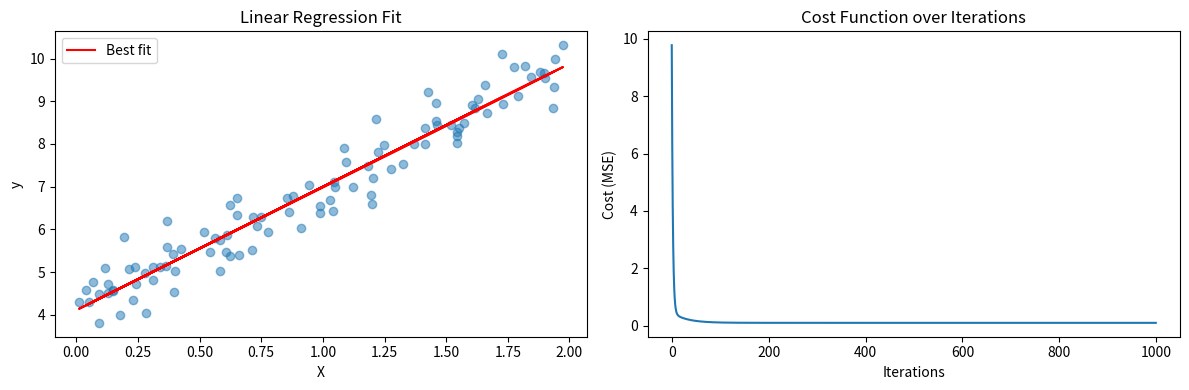

Reproduce this figure in Python.
import numpy as np
import matplotlib.pyplot as plt

def generate_random_data(n_samples=100, noise=0.5):
    """Generate random linear data with some noise"""
    np.random.seed(42)  # For reproducibility
    X = 2 * np.random.rand(n_samples, 1)  # Random features between 0 and 2
    y = 4 + 3 * X + np.random.randn(n_samples, 1) * noise  # y = 4 + 3x + noise
    return X, y

def compute_cost(X, y, theta):
    """Compute the mean squared error cost"""
    m = len(y)
    predictions = X.dot(theta)
    cost = (1/(2*m)) * np.sum(np.square(predictions - y))
    return cost

def gradient_descent(X, y, theta, learning_rate=0.01, iterations=1000, print_cost=False):
    """Perform gradient descent to minimize the cost function"""
    m = len(y)
    cost_history = np.zeros(iterations)
    
    for i in range(iterations):
        # Calculate predictions and errors
        predictions = X.dot(theta)
        errors = predictions - y
        
        # Update parameters
        gradients = (1/m) * X.T.dot(errors)
        theta = theta - learning_rate * gradients
        
        # Store cost for plotting
        cost_history[i] = compute_cost(X, y, theta)
        
        # Print cost every 100 iterations
        if print_cost and i % 100 == 0:
            print(f"Iteration {i}: Cost = {cost_history[i]:.4f}")
    
    return theta, cost_history

# Generate random data
X, y = generate_random_data(100, 0.5)

# Add bias term (x0 = 1) to X
X_b = np.c_[np.ones((len(X), 1)), X]

# Initialize parameters
theta = np.random.randn(2, 1)

# Hyperparameters
learning_rate = 0.1
iterations = 1000

# Run gradient descent
theta_optimized, cost_history = gradient_descent(
    X_b, y, theta, learning_rate, iterations, print_cost=True
)

# Print results
print(f"\nOptimized parameters:")
print(f"Theta0 (bias): {theta_optimized[0][0]:.4f}")
print(f"Theta1 (weight): {theta_optimized[1][0]:.4f}")

# Plot the results
plt.figure(figsize=(12, 4))

# Plot 1: Data and best fit line
plt.subplot(1, 2, 1)
plt.scatter(X, y, alpha=0.5)
plt.plot(X, X_b.dot(theta_optimized), 'r-', label='Best fit')
plt.title('Linear Regression Fit')
plt.xlabel('X')
plt.ylabel('y')
plt.legend()

# Plot 2: Cost function over iterations
plt.subplot(1, 2, 2)
plt.plot(cost_history)
plt.title('Cost Function over Iterations')
plt.xlabel('Iterations')
plt.ylabel('Cost (MSE)')

plt.tight_layout()
plt.show()